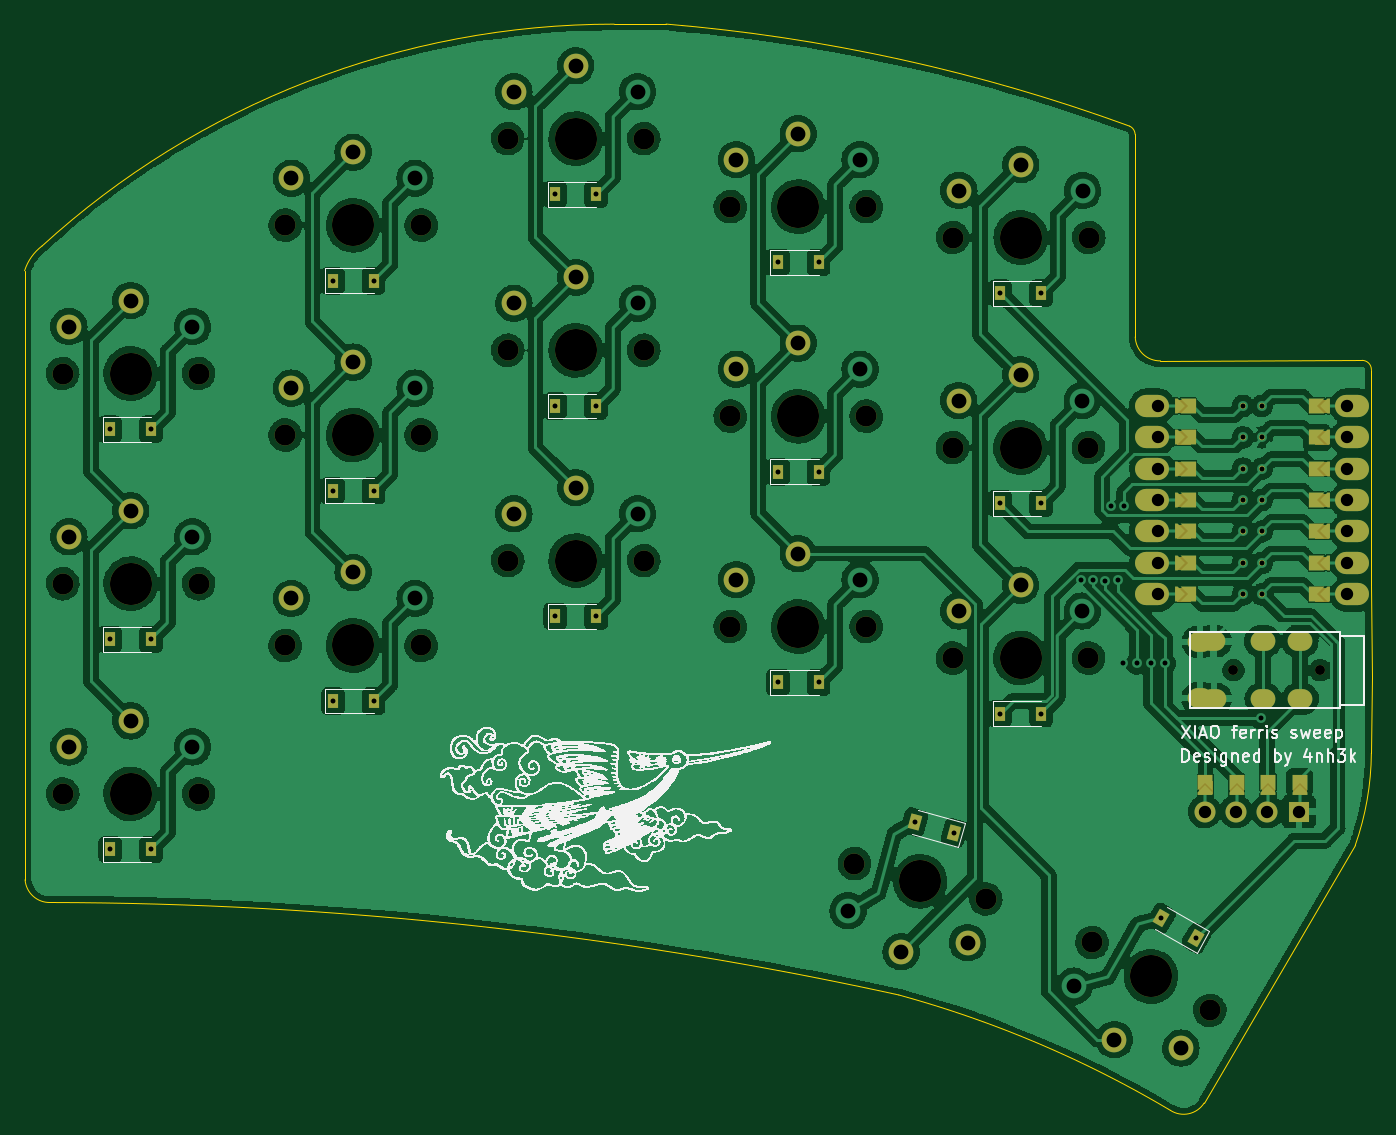
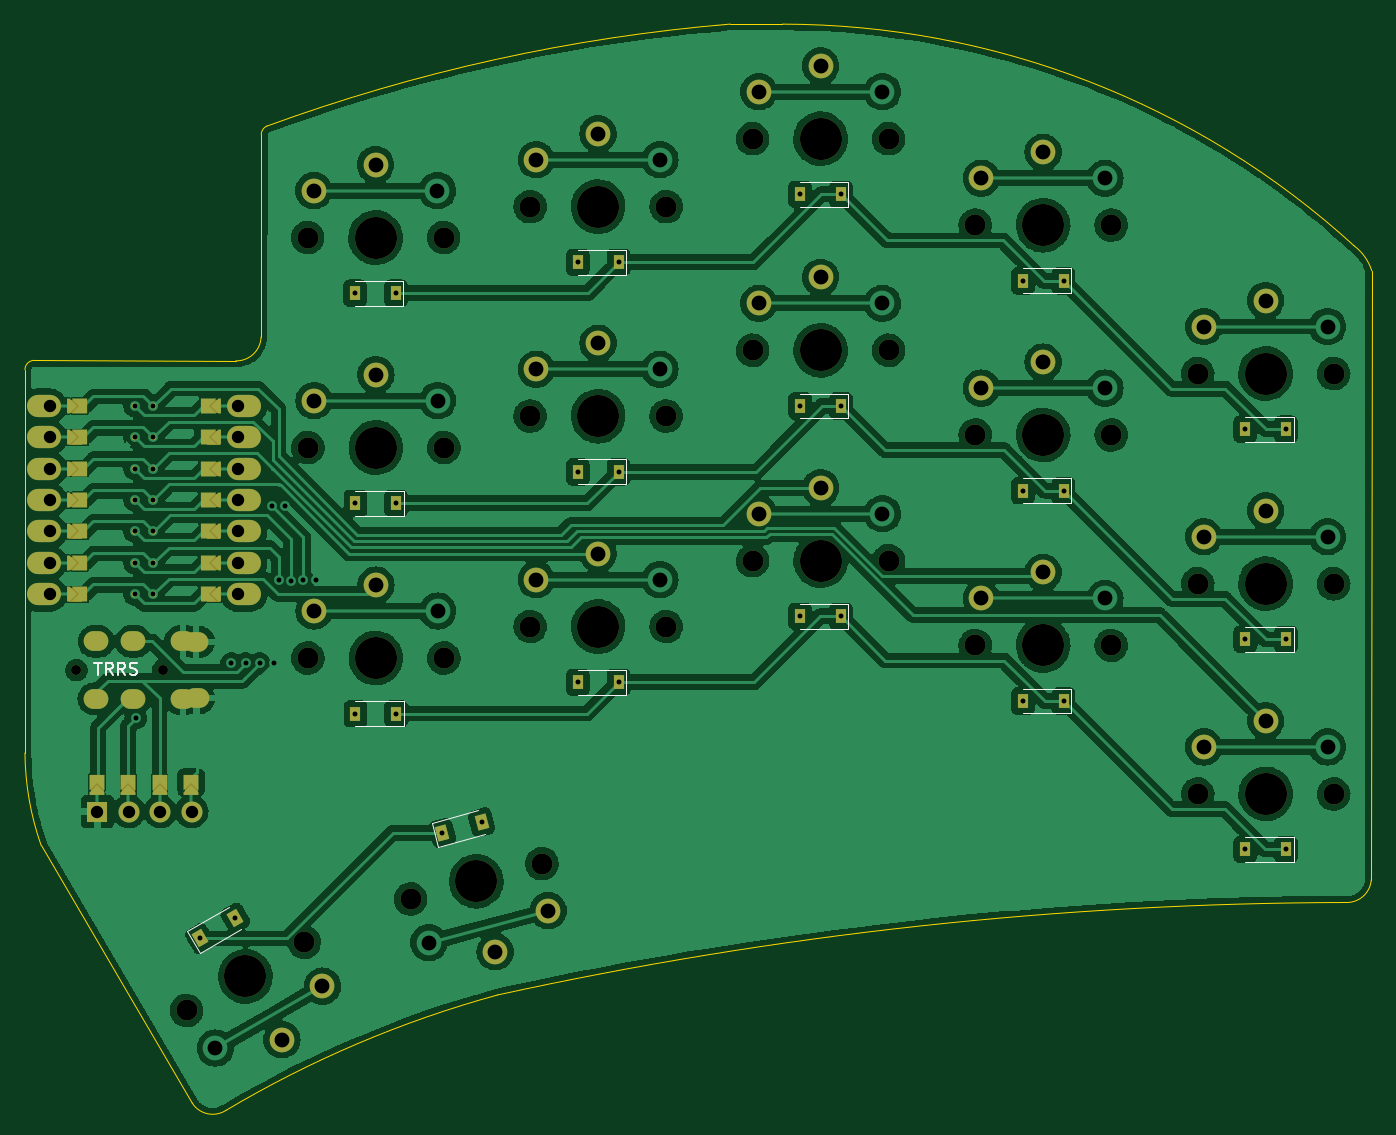
Circuit board: 8 layer files. Board 109.0 x 87.9 mm.
- bottom_copper: TrongDong34-B_Cu.gbl (444600 bytes)
- bottom_mask: TrongDong34-B_Mask.gbs (12626 bytes)
- bottom_silk: TrongDong34-B_Silkscreen.gbo (4253 bytes)
- outline: TrongDong34-Edge_Cuts.gm1 (1815 bytes)
- top_copper: TrongDong34-F_Cu.gtl (516482 bytes)
- top_mask: TrongDong34-F_Mask.gts (12603 bytes)
- top_silk: TrongDong34-F_Silkscreen.gto (225781 bytes)
- drill: TrongDong34.drl (3898 bytes)

=== bottom_copper: TrongDong34-B_Cu.gbl (444600 bytes, source omitted) ===
=== bottom_mask: TrongDong34-B_Mask.gbs (12626 bytes, source omitted) ===
=== bottom_silk: TrongDong34-B_Silkscreen.gbo ===
G04 #@! TF.GenerationSoftware,KiCad,Pcbnew,(6.0.5)*
G04 #@! TF.CreationDate,2022-07-31T11:40:16+07:00*
G04 #@! TF.ProjectId,TrongDong34,54726f6e-6744-46f6-9e67-33342e6b6963,rev?*
G04 #@! TF.SameCoordinates,Original*
G04 #@! TF.FileFunction,Legend,Bot*
G04 #@! TF.FilePolarity,Positive*
%FSLAX46Y46*%
G04 Gerber Fmt 4.6, Leading zero omitted, Abs format (unit mm)*
G04 Created by KiCad (PCBNEW (6.0.5)) date 2022-07-31 11:40:16*
%MOMM*%
%LPD*%
G01*
G04 APERTURE LIST*
%ADD10C,0.150000*%
%ADD11C,0.120000*%
G04 APERTURE END LIST*
D10*
X121821904Y-64955380D02*
X121250476Y-64955380D01*
X121536190Y-65955380D02*
X121536190Y-64955380D01*
X120345714Y-65955380D02*
X120679047Y-65479190D01*
X120917142Y-65955380D02*
X120917142Y-64955380D01*
X120536190Y-64955380D01*
X120440952Y-65003000D01*
X120393333Y-65050619D01*
X120345714Y-65145857D01*
X120345714Y-65288714D01*
X120393333Y-65383952D01*
X120440952Y-65431571D01*
X120536190Y-65479190D01*
X120917142Y-65479190D01*
X119345714Y-65955380D02*
X119679047Y-65479190D01*
X119917142Y-65955380D02*
X119917142Y-64955380D01*
X119536190Y-64955380D01*
X119440952Y-65003000D01*
X119393333Y-65050619D01*
X119345714Y-65145857D01*
X119345714Y-65288714D01*
X119393333Y-65383952D01*
X119440952Y-65431571D01*
X119536190Y-65479190D01*
X119917142Y-65479190D01*
X118964761Y-65907761D02*
X118821904Y-65955380D01*
X118583809Y-65955380D01*
X118488571Y-65907761D01*
X118440952Y-65860142D01*
X118393333Y-65764904D01*
X118393333Y-65669666D01*
X118440952Y-65574428D01*
X118488571Y-65526809D01*
X118583809Y-65479190D01*
X118774285Y-65431571D01*
X118869523Y-65383952D01*
X118917142Y-65336333D01*
X118964761Y-65241095D01*
X118964761Y-65145857D01*
X118917142Y-65050619D01*
X118869523Y-65003000D01*
X118774285Y-64955380D01*
X118536190Y-64955380D01*
X118393333Y-65003000D01*
D11*
X96830000Y-36080000D02*
X100730000Y-36080000D01*
X96830000Y-34080000D02*
X96830000Y-36080000D01*
X96830000Y-34080000D02*
X100730000Y-34080000D01*
X42830000Y-50054000D02*
X42830000Y-52054000D01*
X42830000Y-52054000D02*
X46730000Y-52054000D01*
X42830000Y-50054000D02*
X46730000Y-50054000D01*
X24830000Y-45080000D02*
X24830000Y-47080000D01*
X24830000Y-47080000D02*
X28730000Y-47080000D01*
X24830000Y-45080000D02*
X28730000Y-45080000D01*
X113308557Y-88441025D02*
X109931058Y-86491025D01*
X114308557Y-86708975D02*
X110931058Y-84758975D01*
X113308557Y-88441025D02*
X114308557Y-86708975D01*
X60830000Y-26080000D02*
X64730000Y-26080000D01*
X60830000Y-26080000D02*
X60830000Y-28080000D01*
X60830000Y-28080000D02*
X64730000Y-28080000D01*
X78830000Y-67548000D02*
X82730000Y-67548000D01*
X78830000Y-65548000D02*
X82730000Y-65548000D01*
X78830000Y-65548000D02*
X78830000Y-67548000D01*
X96810000Y-68088000D02*
X96810000Y-70088000D01*
X96810000Y-70088000D02*
X100710000Y-70088000D01*
X96810000Y-68088000D02*
X100710000Y-68088000D01*
X24830000Y-79080000D02*
X28730000Y-79080000D01*
X24830000Y-81080000D02*
X28730000Y-81080000D01*
X24830000Y-79080000D02*
X24830000Y-81080000D01*
X96810000Y-53070000D02*
X100710000Y-53070000D01*
X96810000Y-51070000D02*
X96810000Y-53070000D01*
X96810000Y-51070000D02*
X100710000Y-51070000D01*
X60830000Y-60214000D02*
X64730000Y-60214000D01*
X60830000Y-60214000D02*
X60830000Y-62214000D01*
X60830000Y-62214000D02*
X64730000Y-62214000D01*
X24830000Y-62080000D02*
X28730000Y-62080000D01*
X24830000Y-62080000D02*
X24830000Y-64080000D01*
X24830000Y-64080000D02*
X28730000Y-64080000D01*
X78830000Y-33580000D02*
X82730000Y-33580000D01*
X78830000Y-31580000D02*
X78830000Y-33580000D01*
X78830000Y-31580000D02*
X82730000Y-31580000D01*
X94532152Y-77916417D02*
X90765041Y-76907023D01*
X94014514Y-79848269D02*
X94532152Y-77916417D01*
X94014514Y-79848269D02*
X90247403Y-78838874D01*
X42830000Y-33080000D02*
X42830000Y-35080000D01*
X42830000Y-35080000D02*
X46730000Y-35080000D01*
X42830000Y-33080000D02*
X46730000Y-33080000D01*
X42830000Y-67072000D02*
X46730000Y-67072000D01*
X42830000Y-69072000D02*
X46730000Y-69072000D01*
X42830000Y-67072000D02*
X42830000Y-69072000D01*
X78830000Y-48530000D02*
X78830000Y-50530000D01*
X78830000Y-48530000D02*
X82730000Y-48530000D01*
X78830000Y-50530000D02*
X82730000Y-50530000D01*
X60830000Y-43196000D02*
X64730000Y-43196000D01*
X60830000Y-43196000D02*
X60830000Y-45196000D01*
X60830000Y-45196000D02*
X64730000Y-45196000D01*
M02*

=== outline: TrongDong34-Edge_Cuts.gm1 ===
G04 #@! TF.GenerationSoftware,KiCad,Pcbnew,(6.0.5)*
G04 #@! TF.CreationDate,2022-07-31T11:40:16+07:00*
G04 #@! TF.ProjectId,TrongDong34,54726f6e-6744-46f6-9e67-33342e6b6963,rev?*
G04 #@! TF.SameCoordinates,Original*
G04 #@! TF.FileFunction,Profile,NP*
%FSLAX46Y46*%
G04 Gerber Fmt 4.6, Leading zero omitted, Abs format (unit mm)*
G04 Created by KiCad (PCBNEW (6.0.5)) date 2022-07-31 11:40:16*
%MOMM*%
%LPD*%
G01*
G04 APERTURE LIST*
G04 #@! TA.AperFunction,Profile*
%ADD10C,0.050000*%
G04 #@! TD*
G04 APERTURE END LIST*
D10*
X126137305Y-79746735D02*
G75*
G03*
X127443999Y-72274392I-21732705J7650835D01*
G01*
X111187005Y-101182726D02*
G75*
G03*
X89218133Y-91848488I-45468205J-76493174D01*
G01*
X108331022Y-22225000D02*
G75*
G03*
X107887233Y-21567230I-766422J-38500D01*
G01*
X107887234Y-21567228D02*
G75*
G03*
X70391720Y-13311020I-49442834J-135273372D01*
G01*
X126137304Y-79746735D02*
X113919000Y-100584000D01*
X110378482Y-40554198D02*
X126694013Y-40517539D01*
X19925998Y-31249540D02*
G75*
G03*
X18499054Y-33263244I2445002J-3245000D01*
G01*
X70391720Y-13311020D02*
X66190332Y-13316480D01*
X108343520Y-38623279D02*
G75*
G03*
X110378482Y-40554198I1999980J69979D01*
G01*
X127443999Y-41263000D02*
X127443999Y-58770542D01*
X18539251Y-82531566D02*
G75*
G03*
X20576999Y-84367661I1977999J146416D01*
G01*
X127444000Y-41263000D02*
G75*
G03*
X126693999Y-40513000I-750000J0D01*
G01*
X127443999Y-58770542D02*
X127455999Y-66136542D01*
X127455999Y-66136542D02*
X127443999Y-72274392D01*
X111187005Y-101182727D02*
G75*
G03*
X113919000Y-100584000I1069995J1650027D01*
G01*
X66190332Y-13316480D02*
G75*
G03*
X19925999Y-31249542I-2J-68643690D01*
G01*
X108343481Y-38623280D02*
X108331022Y-22225000D01*
X18499054Y-33263244D02*
X18539253Y-82531566D01*
X89218133Y-91848488D02*
G75*
G03*
X20576999Y-84367661I-69219163J-316475412D01*
G01*
M02*

=== top_copper: TrongDong34-F_Cu.gtl (516482 bytes, source omitted) ===
=== top_mask: TrongDong34-F_Mask.gts (12603 bytes, source omitted) ===
=== top_silk: TrongDong34-F_Silkscreen.gto (225781 bytes, source omitted) ===
=== drill: TrongDong34.drl ===
M48
; DRILL file {KiCad (6.0.5)} date Sun Jul 31 11:40:53 2022
; FORMAT={-:-/ absolute / metric / decimal}
; #@! TF.CreationDate,2022-07-31T11:40:53+07:00
; #@! TF.GenerationSoftware,Kicad,Pcbnew,(6.0.5)
; #@! TF.FileFunction,MixedPlating,1,2
FMAT,2
METRIC
; #@! TA.AperFunction,Plated,PTH,ViaDrill
T1C0.400
; #@! TA.AperFunction,Plated,PTH,ComponentDrill
T2C0.400
; #@! TA.AperFunction,Plated,PTH,ComponentDrill
T3C0.900
; #@! TA.AperFunction,Plated,PTH,ComponentDrill
T4C1.000
; #@! TA.AperFunction,Plated,PTH,ComponentDrill
T5C1.200
; #@! TA.AperFunction,NonPlated,NPTH,ComponentDrill
T6C0.800
; #@! TA.AperFunction,NonPlated,NPTH,ComponentDrill
T7C1.700
; #@! TA.AperFunction,NonPlated,NPTH,ComponentDrill
T8C3.400
%
G90
G05
T1
X103.941Y-58.294
X104.94Y-58.286
X105.934Y-58.327
X106.42Y-52.321
X106.934Y-58.293
X107.315Y-65.024
X107.442Y-52.324
X108.458Y-65.024
X109.601Y-65.024
X110.744Y-65.024
X118.491Y-69.469
T2
X25.43Y-46.08
X25.43Y-63.08
X25.43Y-80.08
X28.73Y-46.08
X28.73Y-63.08
X28.73Y-80.08
X43.43Y-34.08
X43.43Y-51.054
X43.43Y-68.072
X46.73Y-34.08
X46.73Y-51.054
X46.73Y-68.072
X61.43Y-27.08
X61.43Y-44.196
X61.43Y-61.214
X64.73Y-27.08
X64.73Y-44.196
X64.73Y-61.214
X79.43Y-32.58
X79.43Y-49.53
X79.43Y-66.548
X82.73Y-32.58
X82.73Y-49.53
X82.73Y-66.548
X90.506Y-77.873
X93.694Y-78.727
X97.41Y-52.07
X97.41Y-69.088
X97.43Y-35.08
X100.71Y-52.07
X100.71Y-69.088
X100.73Y-35.08
X110.431Y-85.625
X113.289Y-87.275
X117.056Y-44.196
X117.056Y-46.736
X117.056Y-49.276
X117.056Y-51.816
X117.056Y-54.356
X117.056Y-56.896
X117.056Y-59.436
X118.58Y-44.196
X118.58Y-46.736
X118.58Y-49.276
X118.58Y-51.816
X118.58Y-54.356
X118.58Y-56.896
X118.58Y-59.436
T4
X110.2Y-44.196
X110.2Y-46.736
X110.2Y-49.276
X110.2Y-51.816
X110.2Y-54.356
X110.2Y-56.896
X110.2Y-59.436
X113.96Y-77.01
X116.5Y-77.01
X119.04Y-77.01
X121.58Y-77.01
X125.44Y-44.196
X125.44Y-46.736
X125.44Y-49.276
X125.44Y-51.816
X125.44Y-54.356
X125.44Y-56.896
X125.44Y-59.436
T5
X22.08Y-37.78
X22.08Y-54.78
X22.08Y-71.78
X27.08Y-35.68
X27.08Y-52.68
X27.08Y-69.68
X32.08Y-37.78
X32.08Y-54.78
X32.08Y-71.78
X40.08Y-25.78
X40.08Y-42.754
X40.08Y-59.772
X45.08Y-23.68
X45.08Y-40.654
X45.08Y-57.672
X50.08Y-25.78
X50.08Y-42.754
X50.08Y-59.772
X58.08Y-18.78
X58.08Y-35.896
X58.08Y-52.914
X63.08Y-16.68
X63.08Y-33.796
X63.08Y-50.814
X68.08Y-18.78
X68.08Y-35.896
X68.08Y-52.914
X76.08Y-24.28
X76.08Y-41.23
X76.08Y-58.248
X81.08Y-22.18
X81.08Y-39.13
X81.08Y-56.148
X85.122Y-85.023
X86.08Y-24.28
X86.08Y-41.23
X86.08Y-58.248
X89.408Y-88.346
X94.06Y-43.77
X94.06Y-60.788
X94.08Y-26.78
X94.781Y-87.611
X99.06Y-41.67
X99.06Y-58.688
X99.08Y-24.68
X103.38Y-91.138
X104.06Y-43.77
X104.06Y-60.788
X104.08Y-26.78
X106.66Y-95.457
X112.04Y-96.138
T6
X116.286Y-65.576
X123.286Y-65.576
T7
X21.58Y-41.58
X21.58Y-58.58
X21.58Y-75.58
X32.58Y-41.58
X32.58Y-58.58
X32.58Y-75.58
X39.58Y-29.58
X39.58Y-46.554
X39.58Y-63.572
X50.58Y-29.58
X50.58Y-46.554
X50.58Y-63.572
X57.58Y-22.58
X57.58Y-39.696
X57.58Y-56.714
X68.58Y-22.58
X68.58Y-39.696
X68.58Y-56.714
X75.58Y-28.08
X75.58Y-45.03
X75.58Y-62.048
X85.623Y-81.223
X86.58Y-28.08
X86.58Y-45.03
X86.58Y-62.048
X93.56Y-47.57
X93.56Y-64.588
X93.58Y-30.58
X96.248Y-84.07
X104.56Y-47.57
X104.56Y-64.588
X104.58Y-30.58
X104.847Y-87.597
X114.373Y-93.097
T8
X27.08Y-41.58
X27.08Y-58.58
X27.08Y-75.58
X45.08Y-29.58
X45.08Y-46.554
X45.08Y-63.572
X63.08Y-22.58
X63.08Y-39.696
X63.08Y-56.714
X81.08Y-28.08
X81.08Y-45.03
X81.08Y-62.048
X90.935Y-82.647
X99.06Y-47.57
X99.06Y-64.588
X99.08Y-30.58
X109.61Y-90.347
T3
G00X113.366Y-67.846
M15
G01X113.766Y-67.846
M16
G05
G00X113.786Y-63.276
M15
G01X113.386Y-63.276
M16
G05
G00X114.466Y-63.246
M15
G01X114.866Y-63.246
M16
G05
G00X114.886Y-67.876
M15
G01X114.486Y-67.876
M16
G05
G00X118.466Y-63.246
M15
G01X118.866Y-63.246
M16
G05
G00X118.886Y-67.876
M15
G01X118.486Y-67.876
M16
G05
G00X121.466Y-63.246
M15
G01X121.866Y-63.246
M16
G05
G00X121.886Y-67.876
M15
G01X121.486Y-67.876
M16
G05
T0
M30

